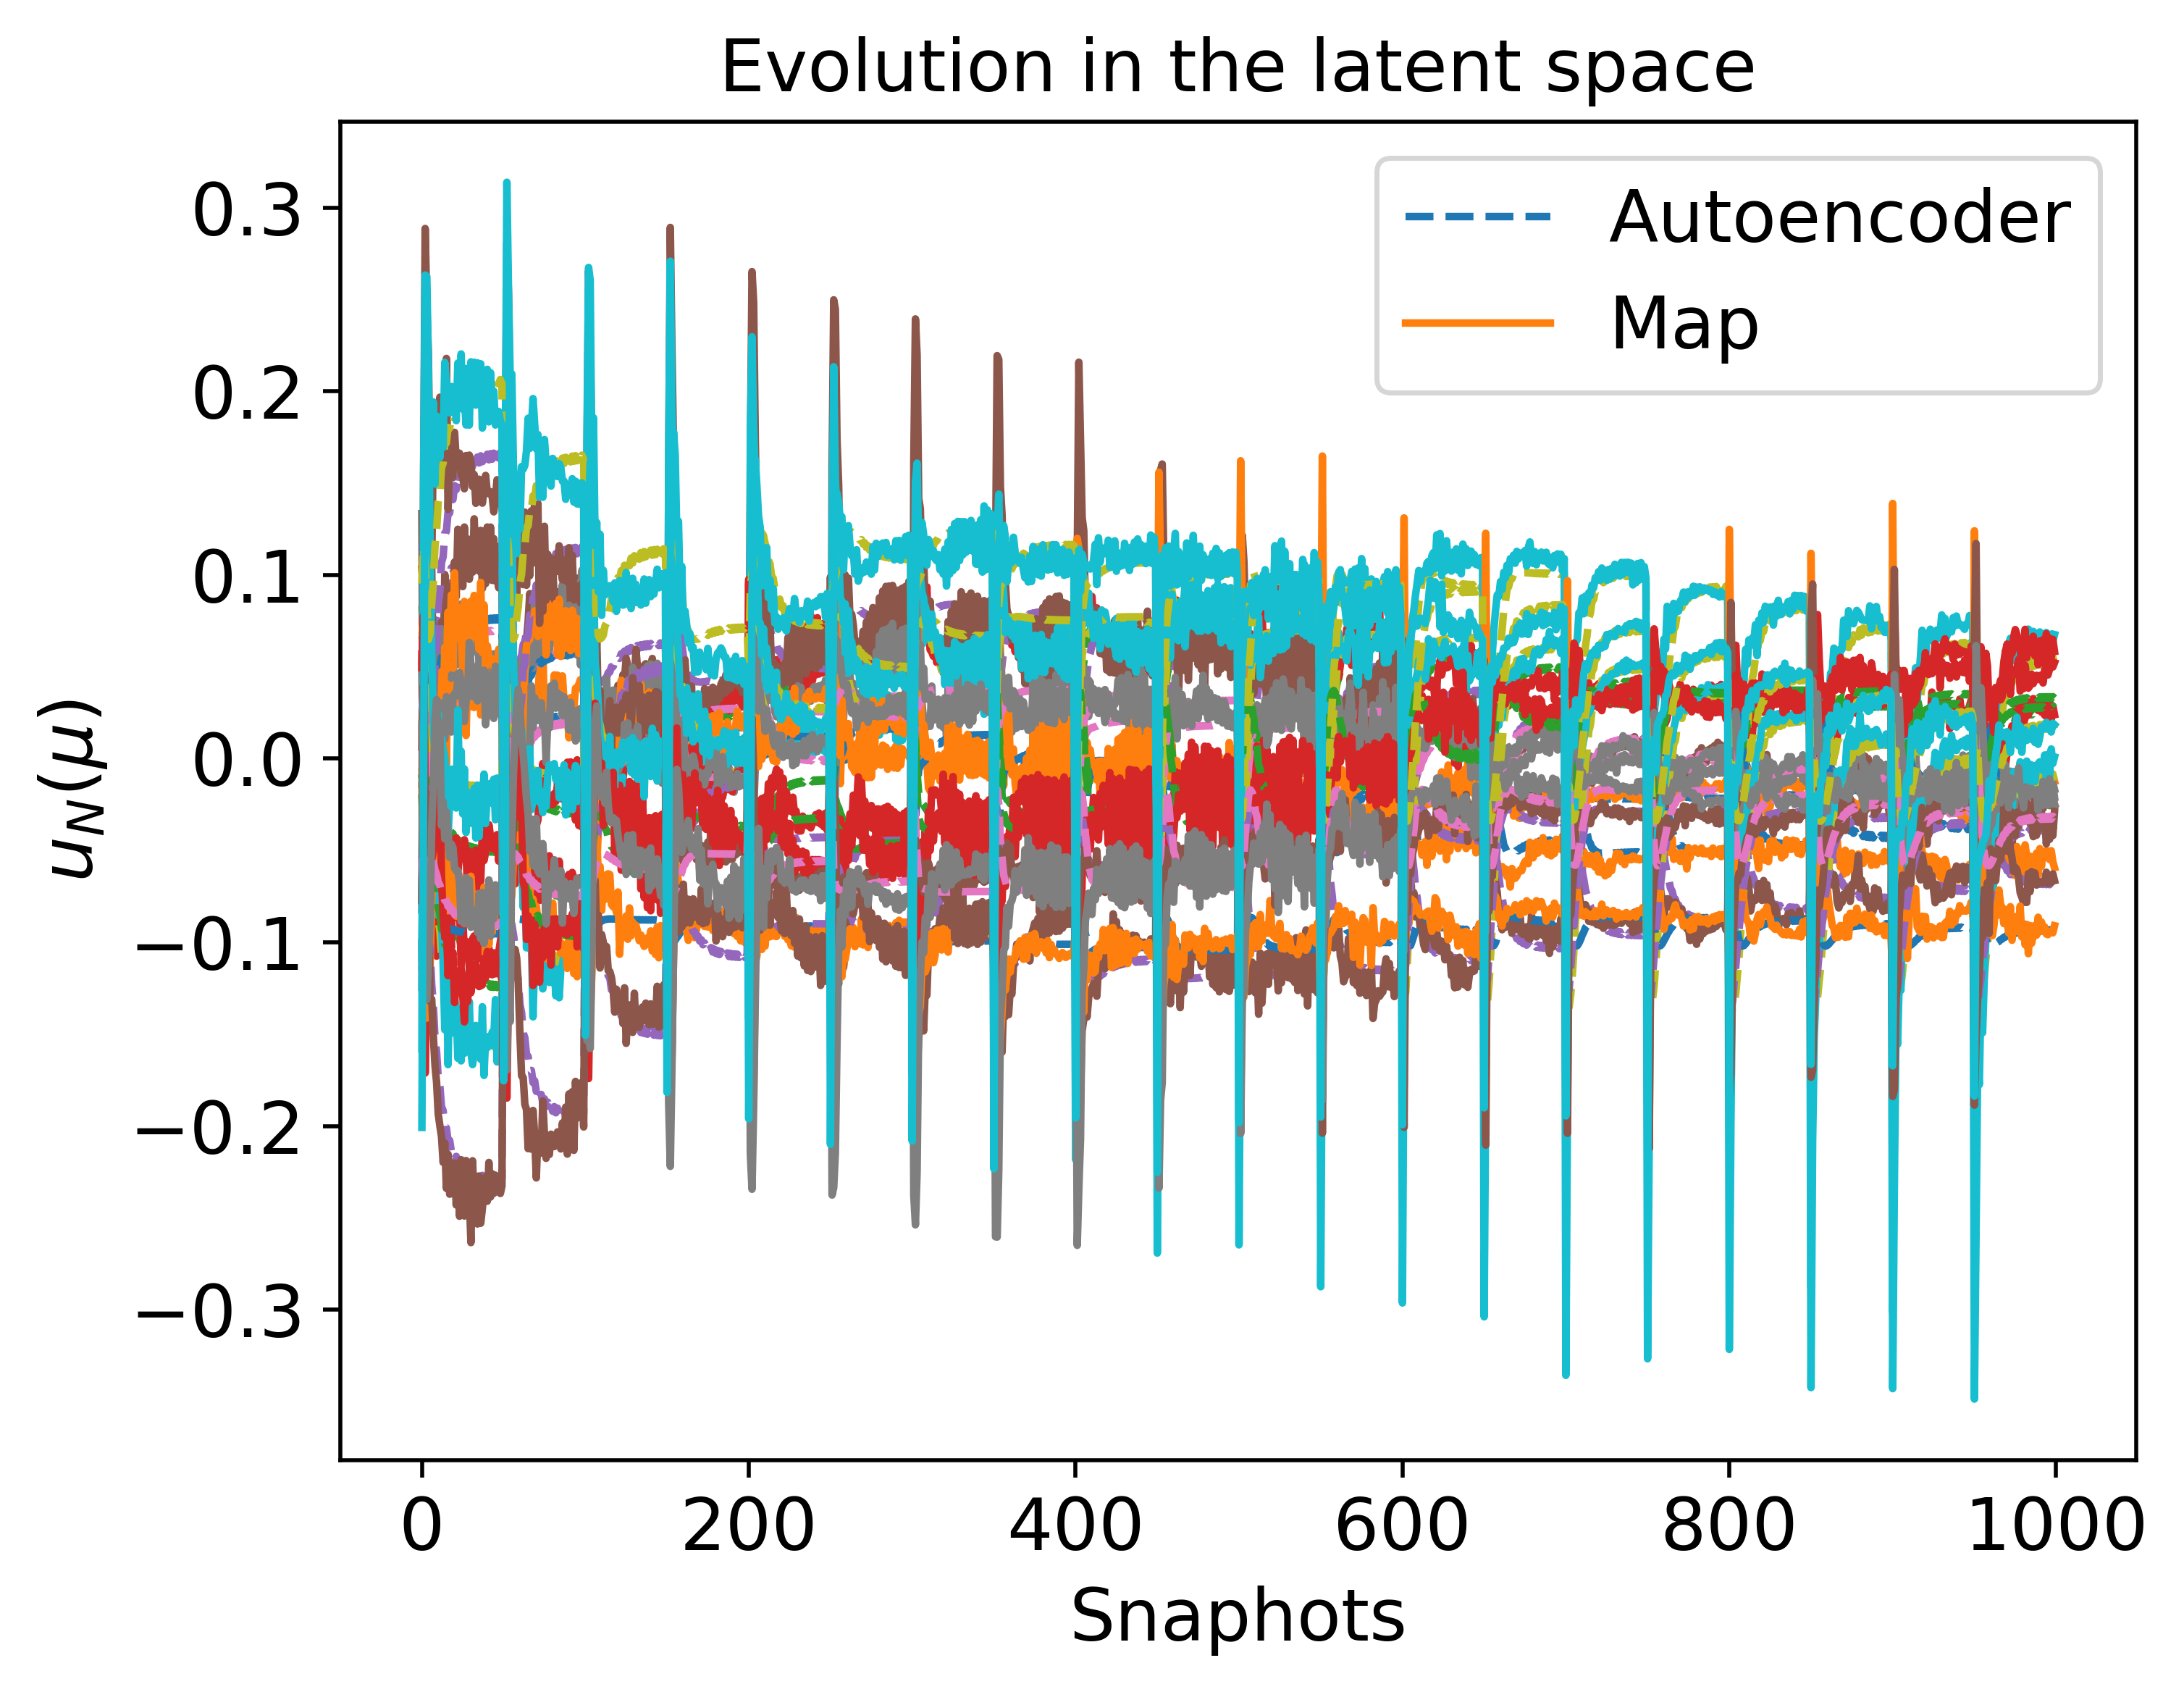

Values plotted in this chart, from the file beside it:
-6.710068806206907245e-03, 6.677339140311966403e-02, 5.096411085338820035e-02, 1.532535608349160430e-02, 8.322064332997625158e-02, -1.611390598763914536e-02, -8.583470815138015408e-03, -1.156330867702487636e-01, 2.584877989885799726e-02, 6.776983678118815579e-02, -1.001925301769710092e-01, -1.936387573713345758e-02, -5.361147293211734888e-02, -5.377960811664005830e-02, 9.525281290811779544e-02
-1.211771350044071795e-03, 6.252631582182562042e-02, 7.959160694489356147e-02, 2.586757406903201703e-02, 6.258173537692347799e-02, 3.764511667955129908e-03, -3.281400084278550400e-02, -9.212915166290001900e-02, 3.728605902224263469e-02, 7.589900832576314260e-02, -1.012573000695633357e-01, -4.205435888386539062e-02, -6.807185173504298747e-02, -7.202525651164719267e-02, 1.150573758887381420e-01
3.018248940944200879e-03, 4.103261131355463026e-02, 7.159534491230623576e-02, 3.320885772375176820e-02, 2.162443055598715566e-02, 1.581662795044428901e-02, -3.172447374892452959e-02, -4.408065945433890798e-02, 2.071588478167667169e-02, 4.757312797919075603e-02, -9.556916984193170039e-02, -4.460461478724869755e-02, -9.317223985061447167e-02, -6.585227874131986681e-02, 1.059411019362739848e-01
4.434107670307736900e-03, 3.897907294057240818e-02, 5.758382985704445928e-02, 2.842863180374689824e-02, 1.942082943761771346e-02, 1.322255303300528574e-02, -1.896234163592318972e-02, -4.407080084485661547e-02, 6.951609500055981952e-03, 3.498216212695456906e-02, -9.283496792424421329e-02, -3.666077946906078772e-02, -9.054909393835840203e-02, -5.950854330201524323e-02, 8.468822661725246281e-02
7.731331890980819646e-03, 3.126295526381378531e-02, 4.214350188284493592e-02, 2.441563731764533757e-02, 7.241035770767374237e-03, 1.268079248340980847e-02, -7.195954715135422300e-03, -3.251617310278657330e-02, -8.900230866069770014e-03, 1.654715191556706613e-02, -8.878251617340232604e-02, -3.123862924418029791e-02, -9.516119798726975498e-02, -5.212543546526791916e-02, 6.485767005317455425e-02
9.500046827037528577e-03, 2.504907355647207484e-02, 4.222957973489853412e-02, 2.622499987433708768e-02, -4.215572190182533679e-03, 1.577491550045358529e-02, -9.705235673667624713e-03, -1.905112637718853891e-02, -1.009958238079108721e-02, 1.090948455974410577e-02, -8.780716413066891324e-02, -3.486486073693315091e-02, -1.037444941257046616e-01, -5.174606463197913703e-02, 6.837164130731961109e-02
1.421300643322214591e-02, 5.995553988987861044e-03, 5.401895870239360048e-02, 3.604487153585202164e-02, -4.102290715600240972e-02, 2.867855843572287081e-02, -2.822968151515286434e-02, 2.593112121897440253e-02, -3.578566514097875854e-03, 1.424538274611291105e-03, -8.734994231749186600e-02, -5.322042992721046778e-02, -1.341033682765888913e-01, -5.630215652742349974e-02, 9.599476113680892320e-02
1.680183258906148627e-02, -4.721633706914470791e-03, 6.365261889417017649e-02, 4.241738648303883946e-02, -6.223982292499466440e-02, 3.687845539959066360e-02, -4.142771584659229317e-02, 5.207541016827285651e-02, 2.576687963761456306e-03, -2.184537334118770262e-03, -8.793185342415220374e-02, -6.540617001406658082e-02, -1.520011832693127507e-01, -6.070976277372400198e-02, 1.153805218193067611e-01
1.794633368826543257e-02, -9.378914053985741572e-03, 6.821323726334309334e-02, 4.524009043877674080e-02, -7.154160428809722139e-02, 4.057185590983945073e-02, -4.750521857699321199e-02, 6.351526943200307140e-02, 5.530458149471947221e-03, -3.597981657845665624e-03, -8.832254866572493424e-02, -7.093066693377547693e-02, -1.598399745510810932e-01, -6.292775657893917574e-02, 1.241756217859670830e-01
2.004466948254204905e-02, -1.771708524321638500e-02, 7.682875327185391401e-02, 5.031175182872094087e-02, -8.831194086926331954e-02, 4.735524815468278997e-02, -5.879698156965666722e-02, 8.406580711686503782e-02, 1.112756443719052461e-02, -5.996967943670652654e-03, -8.921751804294672517e-02, -8.109561582660415602e-02, -1.739148759677456024e-01, -6.733055506741682239e-02, 1.402681324860690637e-01
2.073644411749327177e-02, -2.040052581210344620e-02, 7.971180118631723821e-02, 5.194069844808255065e-02, -9.374109267493914432e-02, 4.958294257872198491e-02, -6.253173718143438531e-02, 9.069214736054038994e-02, 1.300007429674979176e-02, -6.746094980436601919e-03, -8.955845409752789810e-02, -8.443397502107109764e-02, -1.784494882284978767e-01, -6.886485012128970573e-02, 1.455149879777176136e-01
2.244660098215410515e-02, -2.688149394731615197e-02, 8.687803230071250438e-02, 5.585345368081504058e-02, -1.069198134139513895e-01, 5.505159173761858815e-02, -7.173801078540097131e-02, 1.067104678444359550e-01, 1.764465882471593500e-02, -8.532317891786968256e-03, -9.048968880260552239e-02, -9.261993433151724520e-02, -1.894010535475641188e-01, -7.281054657385874207e-02, 1.582772547301320720e-01
2.279818966893754420e-02, -2.818599517041495139e-02, 8.835396428750702524e-02, 5.663603045287918941e-02, -1.095841515795048515e-01, 5.616755174059233358e-02, -7.362186879684921859e-02, 1.099362560297846569e-01, 1.859882412332472187e-02, -8.889892729504736066e-03, -9.069591322725535643e-02, -9.428794373982185562e-02, -1.916045361907666722e-01, -7.364665961131199035e-02, 1.608576276128424187e-01
2.421838698544662508e-02, -3.335582455327740919e-02, 9.431022977877015490e-02, 5.971603208477660463e-02, -1.201835110220691727e-01, 6.064144190047400518e-02, -8.118666964311452294e-02, 1.227223821560061712e-01, 2.243873040676612474e-02, -1.030773259396843000e-02, -9.157709176053441258e-02, -1.009633893523376041e-01, -2.003314728247671539e-01, -7.710309727043176964e-02, 1.711082443849950840e-01
2.432949394849046390e-02, -3.375348955333639517e-02, 9.477539499915088594e-02, 5.995136677550637339e-02, -1.210015663621465259e-01, 6.098902305236782867e-02, -8.177505444359133013e-02, 1.237059378148414462e-01, 2.273782179886185695e-02, -1.041707475207756875e-02, -9.164918524296010449e-02, -1.014811261150029703e-01, -2.010022977862492843e-01, -7.737861826170866486e-02, 1.718979114200543667e-01
2.553149135200678474e-02, -3.799216854871136778e-02, 9.979523672142492918e-02, 6.244374459950833428e-02, -1.297466516559614980e-01, 6.472537633484577724e-02, -8.810409207498928752e-02, 1.341888580095685068e-01, 2.595736473241520154e-02, -1.158781777126063721e-02, -9.245717170058141698e-02, -1.070371949913309362e-01, -2.081476223869950792e-01, -8.040393981576107740e-02, 1.803204328610105711e-01
2.547439739573308798e-02, -3.779346393956414807e-02, 9.955739571592694959e-02, 6.232759605280210891e-02, -1.293356276892893286e-01, 6.454891321811935534e-02, -8.780504255301169181e-02, 1.336974781047974292e-01, 2.580517052284722265e-02, -1.153267006589080157e-02, -9.241765257298872882e-02, -1.067751992065071320e-01, -2.078128745011204315e-01, -8.025843880707032862e-02, 1.799254551544472447e-01
2.650923475391262635e-02, -4.135433055254309626e-02, 1.038571673706541881e-01, 6.439779566264305921e-02, -1.367178261342671119e-01, 6.773125843741656382e-02, -9.319938795075859150e-02, 1.425020541659021700e-01, 2.855091954737240881e-02, -1.252610358266924642e-02, -9.315106015817134488e-02, -1.114931993412860006e-01, -2.138081022739471704e-01, -8.292235997220487320e-02, 1.870035885204988091e-01
2.633486367103948789e-02, -4.076034965223371970e-02, 1.031343942295880195e-01, 6.405417166118854144e-02, -1.354839552365425526e-01, 6.719743284841565856e-02, -9.229436247956351869e-02, 1.410335717817763623e-01, 2.809022638349877032e-02, -1.235956689051423592e-02, -9.302496952137544184e-02, -1.107028172109978253e-01, -2.128085962257453001e-01, -8.246958842287735458e-02, 1.858230114289402268e-01
2.698426664501782368e-02, -4.296012292356308354e-02, 1.058222829935815262e-01, 6.532316925810953412e-02, -1.400585943308996772e-01, 6.918053896013261206e-02, -9.565657950759727524e-02, 1.464715495403895729e-01, 2.980167168289012819e-02, -1.297821342078118133e-02, -9.349962400388753259e-02, -1.136367652059374345e-01, -2.165090529141837916e-01, -8.416362248321951345e-02, 1.901945914480784317e-01
2.778948038299238615e-02, -4.564088190523712257e-02, 1.091393479463041577e-01, 6.685576447265906275e-02, -1.456527214215556643e-01, 7.162034316282983593e-02, -9.979317175829341413e-02, 1.530966305962326024e-01, 3.190674925063989587e-02, -1.373983296887702245e-02, -9.410706883696702552e-02, -1.172376189139476277e-01, -2.210141733352860016e-01, -8.629305443372288498e-02, 1.955185788520791279e-01
2.747632669364628855e-02, -4.460445293194121447e-02, 1.078514846304886032e-01, 6.626510855060012417e-02, -1.434873735254741656e-01, 7.067401111687436621e-02, -9.818874545213328309e-02, 1.505355319967362770e-01, 3.109037963388355807e-02, -1.344429100614283334e-02, -9.386837660675077799e-02, -1.158421378631040166e-01, -2.192730128173497883e-01, -8.546116745643719814e-02, 1.934608137092450053e-01
2.820265428935984225e-02, -4.699643546982076175e-02, 1.108341448495592102e-01, 6.762459337790888148e-02, -1.484897793107633479e-01, 7.286399431831991347e-02, -1.019014930747428604e-01, 1.564457418102846720e-01, 3.297922666129299990e-02, -1.412860535544446274e-02, -9.442670564447323833e-02, -1.190691570909031133e-01, -2.232902754830644321e-01, -8.739777349845199994e-02, 1.982085777143762495e-01
2.785084903899451292e-02, -4.584307757256205623e-02, 1.093913966270534943e-01, 6.697071236987998943e-02, -1.460755387845488196e-01, 7.180541785466480753e-02, -1.001069383523892770e-01, 1.535962291856232398e-01, 3.206638066158913614e-02, -1.379765858576139509e-02, -9.415420729330364891e-02, -1.175103530869559543e-01, -2.213537642036258191e-01, -8.645662830229598750e-02, 1.959199257210001710e-01
2.835784083076615600e-02, -4.750208780237520634e-02, 1.114693737793107653e-01, 6.791028408118872373e-02, -1.495495371298910248e-01, 7.332965212342015815e-02, -1.026908327124353426e-01, 1.576948620783054367e-01, 3.338065555319023187e-02, -1.427430776487546328e-02, -9.454812933657694152e-02, -1.197542246761791052e-01, -2.241389652035236102e-01, -8.781476825969586342e-02, 1.992115583429815151e-01
2.893037889596033335e-02, -4.935121489348959223e-02, 1.138064771999276470e-01, 6.894977632426249614e-02, -1.534319352931401703e-01, 7.504076135128362468e-02, -1.055908724486068762e-01, 1.622619295121800476e-01, 3.485495990323902310e-02, -1.481048258597135805e-02, -9.500248971218630545e-02, -1.222681464169969173e-01, -2.272409001808545215e-01, -8.936280155273225445e-02, 2.028769809470998275e-01
2.906761805669155069e-02, -4.979063577675141988e-02, 1.143651410980218441e-01, 6.919555573688897232e-02, -1.543561698120424486e-01, 7.544931450314357191e-02, -1.062831697943293630e-01, 1.633470268463906583e-01, 3.520676348529956645e-02, -1.493870691828147468e-02, -9.511287993957816267e-02, -1.228675674778956506e-01, -2.279776468290832248e-01, -8.973608366792686086e-02, 2.037474155839880674e-01
2.917312494168355225e-02, -5.012745344812501863e-02, 1.147942172432656616e-01, 6.938361644246970883e-02, -1.550650302817403459e-01, 7.576298078066392994e-02, -1.068146410896326226e-01, 1.641787021476678043e-01, 3.547679959930555987e-02, -1.503721026925327470e-02, -9.519813120228706738e-02, -1.233275547059322352e-01, -2.285422634469881642e-01, -9.002363105158922574e-02, 2.044144367295231968e-01
2.876973291816638592e-02, -4.883497508201880416e-02, 1.131517632100637050e-01, 6.866041385389218266e-02, -1.523469351415836781e-01, 7.456173913745503534e-02, -1.047790954630893612e-01, 1.609870337720017697e-01, 3.444236728652282087e-02, -1.466024749226327827e-02, -9.487399501023953408e-02, -1.215649299543992007e-01, -2.263751648770842839e-01, -8.892693522891739755e-02, 2.018540690145532446e-01
2.925477185247847209e-02, -5.038750489015163259e-02, 1.151260107406679445e-01, 6.952861741231097792e-02, -1.556125876596125834e-01, 7.600546116127705754e-02, -1.072254715288479543e-01, 1.648207916185782662e-01, 3.568551402234342723e-02, -1.511339507996465117e-02, -9.526433232583086941e-02, -1.236830182041253057e-01, -2.289781336641013576e-01, -9.024649224109557166e-02, 2.049293289477630287e-01
2.885497928230041850e-02, -4.910916826296435334e-02, 1.134992880284492883e-01, 6.881418690581288244e-02, -1.529231087991901605e-01, 7.481603691425893488e-02, -1.052100512061108772e-01, 1.616641896481577634e-01, 3.466141385522241575e-02, -1.473998869932312272e-02, -9.494208303351774070e-02, -1.219382994813460047e-01, -2.268350131302556694e-01, -8.915808090977758726e-02, 2.023974143872943610e-01
2.931840909501189432e-02, -5.058983390322550205e-02, 1.153844660138978739e-01, 6.964131327690788187e-02, -1.560387623432736570e-01, 7.619430314661639059e-02, -1.075454079504702259e-01, 1.653203390370608372e-01, 3.584803597911357526e-02, -1.517274997020015906e-02, -9.531606906206069318e-02, -1.239597712797203682e-01, -2.293172187886695634e-01, -9.042040063765953428e-02, 2.053298688677420714e-01
2.892416815572467978e-02, -4.933129410298826151e-02, 1.137811806068484144e-01, 6.893862263624463138e-02, -1.533900508946572372e-01, 7.502225765788411715e-02, -1.055595164396805202e-01, 1.622127355738357535e-01, 3.483902438776717569e-02, -1.480467721192524691e-02, -9.499750745724210022e-02, -1.222409906177350097e-01, -2.272074968022382846e-01, -8.934592879798318454e-02, 2.028375146779476945e-01
2.936840450065413347e-02, -5.074856870838595491e-02, 1.155874232652097794e-01, 6.972965363946194428e-02, -1.563732085940342242e-01, 7.634256988468927918e-02, -1.077965920187033966e-01, 1.657122403974563840e-01, 3.597562326884039957e-02, -1.521936588116360595e-02, -9.535679983443154373e-02, -1.241770113071077736e-01, -2.295832212382832027e-01, -9.055715468236111287e-02, 2.056440677895020885e-01
2.902852967107672280e-02, -4.966563017751068204e-02, 1.142060845926508722e-01, 6.912568632039363392e-02, -1.540931806986323704e-01, 7.533301379139009657e-02, -1.060861028560894787e-01, 1.630383487826723155e-01, 3.510662633359201701e-02, -1.490219722083534551e-02, -9.508138084096311171e-02, -1.226969659354315290e-01, -2.277680739148584821e-01, -8.962967932044929587e-02, 2.034998212652641969e-01
2.910302991610838261e-02, -4.990378067507038329e-02, 1.145091945800196659e-01, 6.925876180350140632e-02, -1.545942506485598611e-01, 7.555463291145934901e-02, -1.064616235877763051e-01, 1.636264113722586122e-01, 3.529743838281396845e-02, -1.497177512107068960e-02, -9.514145601606964486e-02, -1.230220366315244312e-01, -2.281673246310767511e-01, -8.983253918667791216e-02, 2.039715002413082789e-01
2.948623596802966984e-02, -5.112191313340215537e-02, 1.160654361108593435e-01, 6.993717284053879713e-02, -1.571601607806967227e-01, 7.669168669099966917e-02, -1.083880087367241757e-01, 1.666339487891294602e-01, 3.627599503936045078e-02, -1.532918077089412585e-02, -9.545309036802937519e-02, -1.246883654533544744e-01, -2.302087802060143462e-01, -9.087990066903042785e-02, 2.063829230952901606e-01
2.913287728837835044e-02, -4.999907033798124678e-02, 1.146305804526249056e-01, 6.931196824719389193e-02, -1.547947931453813319e-01, 7.564336991317273384e-02, -1.066119784372376172e-01, 1.638617023712049814e-01, 3.537383266779114271e-02, -1.499964161484830527e-02, -9.516557101870461166e-02, -1.231521694486726604e-01, -2.283270618585721556e-01, -8.991388170148323367e-02, 2.041602093398282580e-01
-1.291231476655698047e-02, 5.931029554944077659e-02, 3.827411749700529442e-02, 1.233849046547297844e-02, 9.238270038091594971e-02, -2.993148551429319904e-02, 5.112981434362980429e-03, -1.104509718248957717e-01, 2.296003303031209086e-02, 6.624054580744526133e-02, -9.455411426302294531e-02, -2.253888154668147546e-03, -4.544757084088298094e-02, -3.878140603415595328e-02, 9.201728760983535205e-02
1.055250312768620229e-03, 4.738821537743252016e-02, 8.331834505125419732e-02, 3.461037184670531786e-02, 3.301510719310617181e-02, 1.452414459213168668e-02, -4.082478902635947038e-02, -5.524572881420904136e-02, 3.435446422608650491e-02, 6.325413884756260485e-02, -9.863389139571510089e-02, -4.930543447850333633e-02, -8.880083781981773505e-02, -7.174459372049882266e-02, 1.228671412271356428e-01
2.434912715862263145e-03, 4.235013318641737273e-02, 7.664984285762424521e-02, 3.455875184423017749e-02, 2.364896521392586409e-02, 1.627025466212435670e-02, -3.614530166231356284e-02, -4.550785382719609723e-02, 2.599227982581322344e-02, 5.280276364853529747e-02, -9.663647612125497721e-02, -4.724156397040100291e-02, -9.328209050960382942e-02, -6.822321826196806049e-02, 1.135494630082727469e-01
4.553851716373790402e-03, 3.880938066802779030e-02, 5.652089501677767802e-02, 2.805340126568541675e-02, 1.924167684731989403e-02, 1.301562516891176073e-02, -1.800514179296707970e-02, -4.405318409427516624e-02, 5.922230170795810336e-03, 3.403048289361530754e-02, -9.262119440727638320e-02, -3.607460768027872383e-02, -9.036639017778050342e-02, -5.902859197312185918e-02, 8.310663815125685083e-02
5.741084900622540552e-03, 3.669601265284009456e-02, 4.817714813885738689e-02, 2.529753010787769499e-02, 1.643222674286147836e-02, 1.172826024572056446e-02, -1.082437629710253368e-02, -4.225203287884555375e-02, -2.257125378715683830e-03, 2.590968406731941273e-02, -9.078693340403663770e-02, -3.194894812052769678e-02, -9.001263218877594841e-02, -5.519863622233021211e-02, 7.120692639811326830e-02
7.845026743022323959e-03, 3.089454295793580760e-02, 4.202624658084669340e-02, 2.447419511272324807e-02, 6.578690247548686296e-03, 1.282867726694384043e-02, -7.228714368452969323e-03, -3.175844398329406154e-02, -9.082255213150041903e-03, 1.612570751039031983e-02, -8.870055531723952669e-02, -3.137625152135870010e-02, -9.562385140092105607e-02, -5.204682739288743476e-02, 6.487975756324279586e-02
9.161516016224096476e-03, 2.630708498558461186e-02, 4.193581822232318040e-02, 2.575001487229986591e-02, -1.857590392109131515e-03, 1.506780417548629798e-02, -8.935875390139584942e-03, -2.186831404648809443e-02, -1.010591191141078059e-02, 1.185600360112448737e-02, -8.794873602619687758e-02, -3.395633529170300619e-02, -1.019038841039351523e-01, -5.169417499184272846e-02, 6.724298689548829921e-02
1.124848004609348140e-02, 1.821518944293824480e-02, 4.523907919454490945e-02, 2.933541560382101759e-02, -1.722894646739770580e-02, 2.003433883074356645e-02, -1.521304528918755727e-02, -3.291207454222701539e-03, -8.811477810167106864e-03, 6.730510400844553175e-03, -8.734586245996728282e-02, -4.068788649663956231e-02, -1.142434292393897655e-01, -5.272161968547749850e-02, 7.658041618568156572e-02
1.229918400272315276e-02, 1.393312069760248642e-02, 4.794963323854881804e-02, 3.157490636493878039e-02, -2.550705318007893962e-02, 2.295054910948962981e-02, -1.943501670981530663e-02, 6.842119813323911497e-03, -7.285782016237198414e-03, 4.651453822331401596e-03, -8.724999591774430796e-02, -4.485223022632039286e-02, -1.210962814995237280e-01, -5.376257297846102207e-02, 8.289761995804716121e-02
1.483344670319047126e-02, 3.413620272468837012e-03, 5.621237818189157159e-02, 3.755563816539479044e-02, -4.610885545669472785e-02, 3.061146227686398213e-02, -3.129244694942898836e-02, 3.219958836078929548e-02, -2.194346355737127052e-03, 4.949928384798239637e-04, -8.744713364534471844e-02, -5.607786623700636297e-02, -1.383897381235578983e-01, -5.726982767765768922e-02, 1.005254984172440219e-01
1.640837379861582665e-02, -3.106090188527639833e-03, 6.211822873319022831e-02, 4.144307709248895577e-02, -5.902430925278039087e-02, 3.561437706018122373e-02, -3.936298714360557394e-02, 4.811603143581416608e-02, 1.586426597770541338e-03, -1.676807769223427353e-03, -8.781510471239031834e-02, -6.351887281395593443e-02, -1.492883545803348200e-01, -5.998168997582266349e-02, 1.123726421422644173e-01
1.678911185736347428e-02, -4.669507383532438272e-03, 6.360271019179607188e-02, 4.238590135023813377e-02, -6.213598205308154543e-02, 3.683752763322311469e-02, -4.136073027454423984e-02, 5.194757929695115184e-02, 2.544442977930802367e-03, -2.168311027961829923e-03, -8.792793335957009571e-02, -6.534503046457859621e-02, -1.519135936119317964e-01, -6.068593465097004563e-02, 1.152830922938038738e-01
1.813099284025000008e-02, -1.012374499333469971e-02, 6.896032665681688101e-02, 4.569278797966381395e-02, -7.303358252712451038e-02, 4.116906840748336266e-02, -4.849334623457674659e-02, 6.534785904726854444e-02, 6.015321383704478470e-03, -3.818184095792095684e-03, -8.839236029880606638e-02, -7.182498877056349429e-02, -1.610955982935509678e-01, -6.329863125769706611e-02, 1.255970496124947655e-01
1.827842818457860521e-02, -1.071700599859757089e-02, 6.955870774910753729e-02, 4.605351301771700573e-02, -7.422280331357541949e-02, 4.164600418203975862e-02, -4.928342322535817638e-02, 6.680804397652520543e-02, 6.403803807482367876e-03, -3.992585406344185614e-03, -8.844939593196644856e-02, -7.253934161885504384e-02, -1.620960181290133084e-01, -6.359719274651808030e-02, 1.267318131592133079e-01
1.940804677597826600e-02, -1.521775912268711825e-02, 7.419017915219387749e-02, 4.879195487047238017e-02, -8.326940254844554523e-02, 4.529973955791744694e-02, -5.536111982430196032e-02, 7.789875445563761158e-02, 9.412924301009192862e-03, -5.291067213998390181e-03, -8.892317166458112154e-02, -7.801462574159370722e-02, -1.696926921613710060e-01, -6.595305908817537810e-02, 1.354071992895374277e-01
2.026376969866598363e-02, -1.857070951682444904e-02, 7.774034326641325598e-02, 5.083032419559367632e-02, -9.003728677691062721e-02, 4.806157106773580046e-02, -5.997997959421363934e-02, 8.617319511735614668e-02, 1.171978818251117813e-02, -6.236139344685175286e-03, -8.932316850670839192e-02, -8.215421915834041078e-02, -1.753572684936592629e-01, -6.781239313376166700e-02, 1.419343092321595778e-01
2.114601311750249901e-02, -2.197280780652946866e-02, 8.142436732070702787e-02, 5.289314265094280376e-02, -9.692952694655958268e-02, 5.089813950983191476e-02, -6.474135793059436483e-02, 9.457659218890823727e-02, 1.411151617886413807e-02, -7.181784066131122364e-03, -8.977027215602864652e-02, -8.640414029651609373e-02, -1.811066476351430032e-01, -6.979064820043320849e-02, 1.486006560718856062e-01
2.091204217516447889e-02, -2.107614563357151569e-02, 8.044562060597724995e-02, 5.235017739475975734e-02, -9.511050998277434387e-02, 5.014719139150550925e-02, -6.347931911192052079e-02, 9.236116261291531238e-02, 1.347640973677380165e-02, -6.933564889519677234e-03, -8.964837763867641862e-02, -8.527930534171383747e-02, -1.795912834563819782e-01, -6.926023130382040482e-02, 1.468399679059101404e-01
2.170015581881898012e-02, -2.408008261194488284e-02, 8.374599316236037982e-02, 5.416671493193093989e-02, -1.012115651167668773e-01, 5.267237989847596558e-02, -6.772697634529140087e-02, 9.978456663278717498e-02, 1.561687146485201717e-02, -7.762957270397852563e-03, -9.006825810736436566e-02, -8.906065688366297806e-02, -1.846677993183827304e-01, -7.106286069578715558e-02, 1.527475604748767535e-01
2.211744627977880670e-02, -2.565148461730384910e-02, 8.549650808535504132e-02, 5.511383896328015536e-02, -1.044112723709793022e-01, 5.400405885182878174e-02, -6.997105711002256367e-02, 1.036692448656662685e-01, 1.675068608067108514e-02, -8.194846829932003751e-03, -9.030107110815578653e-02, -9.105331978979468166e-02, -1.873230175384909546e-01, -7.203520113031654237e-02, 1.558472279296355956e-01
2.177760543394093723e-02, -2.437274747984280801e-02, 8.407077894660919259e-02, 5.434328969974999701e-02, -1.018070638690115742e-01, 5.291983831754919210e-02, -6.814378632062709218e-02, 1.005080041458937951e-01, 1.582732155547063313e-02, -7.843474673486866555e-03, -9.011092856382071914e-02, -8.943102831887210502e-02, -1.851623478647810572e-01, -7.124241500718166142e-02, 1.533244148679600294e-01
2.243199963229432214e-02, -2.682710928474944453e-02, 8.681674005583743525e-02, 5.582078613859422361e-02, -1.068088241132112426e-01, 5.500517902800131781e-02, -7.165969335379211713e-02, 1.065759926333377239e-01, 1.760501390124242366e-02, -8.517404575404412606e-03, -9.048122991441720497e-02, -9.255054028318143722e-02, -1.893091807682823480e-01, -7.277599865399217438e-02, 1.581697472629675638e-01
2.284989589049330264e-02, -2.837702263458118448e-02, 8.857101766611047422e-02, 5.675046174476999078e-02, -1.099746478374335062e-01, 5.633140263543608139e-02, -7.389858602562260348e-02, 1.104086587604673070e-01, 1.873906323097399018e-02, -8.942238960108817025e-03, -9.072665006265198673e-02, -9.453276199551220726e-02, -1.919271681758188408e-01, -7.377029955002190054e-02, 1.612357403698966574e-01
... 639 more rows
